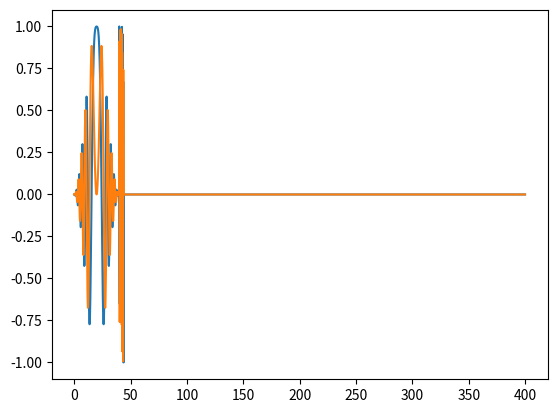

Generate this figure with matplotlib:
###---Frequency Modulation with SDR for the Sophy weather radar---###

import numpy as np
from scipy import signal
import matplotlib.pyplot as plt


"""
chirpMod Inputs
- A             # Amplitude (unit value)
- ipp           # IPP (seconds)  
- dc            # DC (percentage %)
- sr_tx         # Sample rate in transmission (MHz)
- sr_rx         # Sample rate in reception (MHz)
- fc            # Central frequency (Hz)
- bw            # Bandwidth (MHz)
- t_d           # Chirp delay time (us)
- window        # Window type "R", "K", "B"
                # window = "R": Rectangular window
                # window = "K": Kaiser window 70 dB
                # window = "B": Blackman window
- mode_f        # Used to work with frequency variation when sr_tx and sr_rx are different
                # mode_f = 0: Normal operation
                # mode_f = 1: Operation with frequency variation
- phi           # Phase angle (rad)

chirpMod Outputs
- chirp         # Array 
                # only the Chirp signal
- full_chirp    # Array 
                # the full Chirp signal (IPP)
"""


def chirpMod(A, ipp, dc, sr_tx, sr_rx, fc, bw, t_d = 0, window = 'R', mode_f = 0, phi = 0): 
    
    # Definition of the upper and lower frequencies
    f0_Hz = fc - bw/2.0
    f1_Hz = fc + bw/2.0

    # Calculation of Chirp time
    T_chirp = dc*(ipp)/100.0

    # Chirp rate in Hz/s
    k   = bw/T_chirp

    # Number of points for the duration of the Chirp
    n   = int(sr_tx*T_chirp)         	

    # Time array for the duration of the Chirp [0 ... Trep]
    t = np.linspace(0, T_chirp, n)

    if window == 'K':
      # Beta value for 70 dB attenuation
      beta = signal.kaiser_beta(70)
      B = A*signal.windows.kaiser(n, beta)
    else:
      if window == 'B':
        # Value 1.0 for Tukey window
        alpha = 1.0
        B = A*signal.windows.tukey(n, alpha)
      else:
        B = A

    # Instantaneous frequency f(t) = k.t+f0
    f = k*t + f0_Hz

    # Also: t = (f - f0_Hz)/k

    # Form of the Chirp signal: A.exp(j.phi(t))
    #                           A.exp(j.phi(f))

    # Work with frequency variation (mode_f parameter)
    if mode_f == 1:
      
      r = int(sr_tx/sr_rx)
 
      f = f[::r]
      f = [i for i in f for _ in range(r)]
      f = np.array(f)

    # Instantaneous phase of the Chirp signal 
    # (integral of the instantaneous frequency)
    # phi = (k*t/2 + f0_Hz)*t

    # Considering t = (f - f0_Hz)/k
    # phi_f = (f/2.0 + f0_Hz/2.0)*(f - f0_Hz)/k
    phi_f = (t**2)*k/2 + t*f0_Hz

    # Instantaneous phase in rad
    phi_rad = 2*np.pi*phi_f 

    # Chirp-only signal generated
    chirp = B*np.exp(1j*(phi_rad + phi))

    # N: Total number of samples (IPP)
    N = n*100/dc

    # N_z: Number of leftover samples (equal to 0)
    N_z = N - n

    # Chirp signal with zeros to complete the IPP
    full_chirp = np.hstack((chirp, np.zeros(int(N_z))))
    
    # Chirp signal delay
    N_d = int(N*t_d/(ipp*1.0e6))

    # Full Chirp signal (IPP) generated
    full_chirp = np.roll(full_chirp, N_d)

    # Data type change
    chirp = np.array(chirp, dtype = np.complex64)
    full_chirp = np.array(full_chirp, dtype = np.complex64)

    return chirp, full_chirp


# Function for the double Chirp pulse (according to reference article PX1000)
def chirpModUnion_1(ipp, 
                    sr_tx, 
                    sr_rx, 
                    A_1, 
                    A_2, 
                    dc_1, 
                    dc_2, 
                    fc_1, 
                    fc_2, 
                    bw_1, 
                    bw_2, 
                    t_d_, 
                    window_1, 
                    window_2):
    
    _, full_chirp_1 = chirpMod(A_1, 
                               ipp, 
                               dc_1, 
                               sr_tx, 
                               sr_rx, 
                               fc_1, 
                               bw_1, 
                               t_d = t_d_, 
                               window = window_1, 
                               mode_f = 0)
    _, full_chirp_2 = chirpMod(A_2, 
                               ipp, 
                               dc_2, 
                               sr_tx, 
                               sr_rx, 
                               fc_2, 
                               bw_2, 
                               t_d = t_d_ + dc_1*ipp*(1e6/1e2), 
                               window = window_2, 
                               mode_f = 0)
    full_chirp = np.array(full_chirp_1) + np.array(full_chirp_2)

    return full_chirp


# Function for the double Chirp pulse (according to the current CC transmission)
def chirpModUnion_2(ipp, 
                    sr_tx, 
                    sr_rx, 
                    A_1, 
                    A_2, 
                    dc_1, 
                    dc_2, 
                    fc_1, 
                    fc_2, 
                    bw_1, 
                    bw_2, 
                    t_d_, 
                    window_1, 
                    window_2, 
                    rep_1 = 1, 
                    rep_2 = 1):
    
    _, full_chirp_1 = chirpMod(A_1, 
                               ipp, 
                               dc_1, 
                               sr_tx, 
                               sr_rx, 
                               fc_1, 
                               bw_1, 
                               t_d = t_d_, 
                               window = window_1, 
                               mode_f = 0)
    _, full_chirp_2 = chirpMod(A_2, 
                               ipp, 
                               dc_2, 
                               sr_tx, 
                               sr_rx, 
                               fc_2, 
                               bw_2, 
                               t_d = t_d_, 
                               window = window_2, 
                               mode_f = 0)

    full_chirp_1 = np.tile(full_chirp_1, int(rep_1))
    full_chirp_2 = np.tile(full_chirp_2, int(rep_2))
    full_chirp = np.concatenate((full_chirp_1, full_chirp_2))

    return full_chirp


# Example
if __name__ == "__main__":
  
  A_1 = 1.0
  A_2 = 1.0
  ipp = 400.0e-6
  dc_1 = 10.0
  dc_2 = 1.0
  sr_tx = 20.0e6
  sr_rx = 5.0e6
  # The central frequency will define the Chirp sweep (ascending or descending)
  fc_1 = 0.0e6
  fc_2 = 1.625e6
  bw_1 = 1.0e6
  bw_2 = 0.25e6
  td_ = 0.0
  window_1 = 'B'
  window_2 = 'R',
  mode_f_ = 0
  phi_ = 0
  rep_ = 250.0

  chirp, full_chirp = chirpMod(A_1, 
                               ipp, 
                               dc_1, 
                               sr_tx, 
                               sr_rx, 
                               fc_1, 
                               bw_1, 
                               t_d = td_, 
                               window = window_1, 
                               mode_f = mode_f_, 
                               phi = phi_)

  full_chirp_1 = chirpModUnion_1( ipp,
                                  sr_rx, 
                                  sr_rx, 
                                  A_1, 
                                  A_2, 
                                  dc_1, 
                                  dc_2, 
                                  fc_1, 
                                  fc_2, 
                                  bw_1, 
                                  bw_2, 
                                  td_, 
                                  window_1, 
                                  window_2)
    
  t = [i*(400)/(len(full_chirp_1)) for i in range(len(full_chirp_1))] 
  plt.plot(t, np.real(full_chirp_1)) 
  plt.plot(t, np.imag(full_chirp_1)) 
  plt.show()
